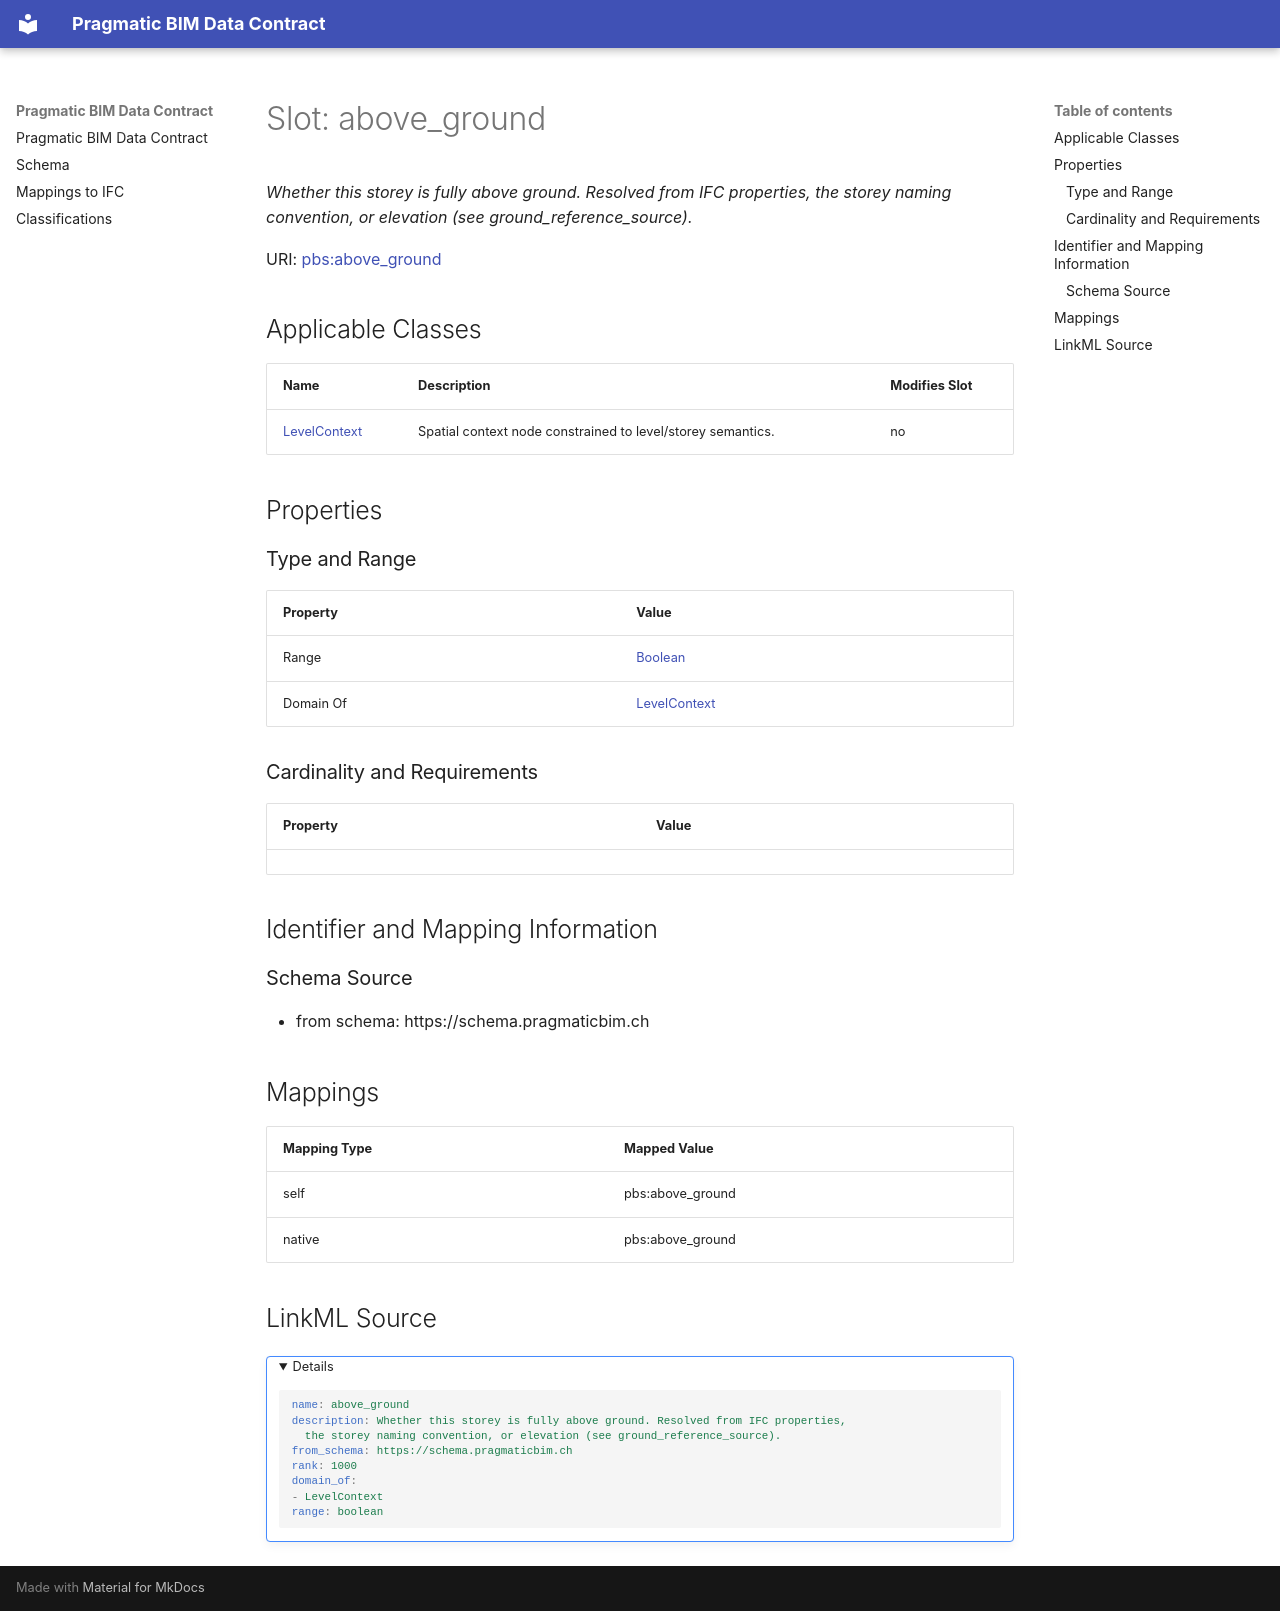

repository: pragmaticBIM/pragmatic-bim-data-contract · page: schema/above_ground.html · generator: mkdocs

---
search:
  boost: 5.0
---

# Slot: above_ground 


_Whether this storey is fully above ground. Resolved from IFC properties, the storey naming convention, or elevation (see ground_reference_source)._



<div data-search-exclude markdown="1">



URI: [pbs:above_ground](https://schema.pragmaticbim.ch/above_ground)
<!-- no inheritance hierarchy -->





## Applicable Classes

| Name | Description | Modifies Slot |
| --- | --- | --- |
| [LevelContext](LevelContext.md) | Spatial context node constrained to level/storey semantics. |  no  |






## Properties

### Type and Range

| Property | Value |
| --- | --- |
| Range | [Boolean](Boolean.md) |
| Domain Of | [LevelContext](LevelContext.md) |

### Cardinality and Requirements

| Property | Value |
| --- | --- |










## Identifier and Mapping Information





### Schema Source


* from schema: https://schema.pragmaticbim.ch




## Mappings

| Mapping Type | Mapped Value |
| ---  | ---  |
| self | pbs:above_ground |
| native | pbs:above_ground |




## LinkML Source

<details>
```yaml
name: above_ground
description: Whether this storey is fully above ground. Resolved from IFC properties,
  the storey naming convention, or elevation (see ground_reference_source).
from_schema: https://schema.pragmaticbim.ch
rank: 1000
domain_of:
- LevelContext
range: boolean

```
</details></div>
